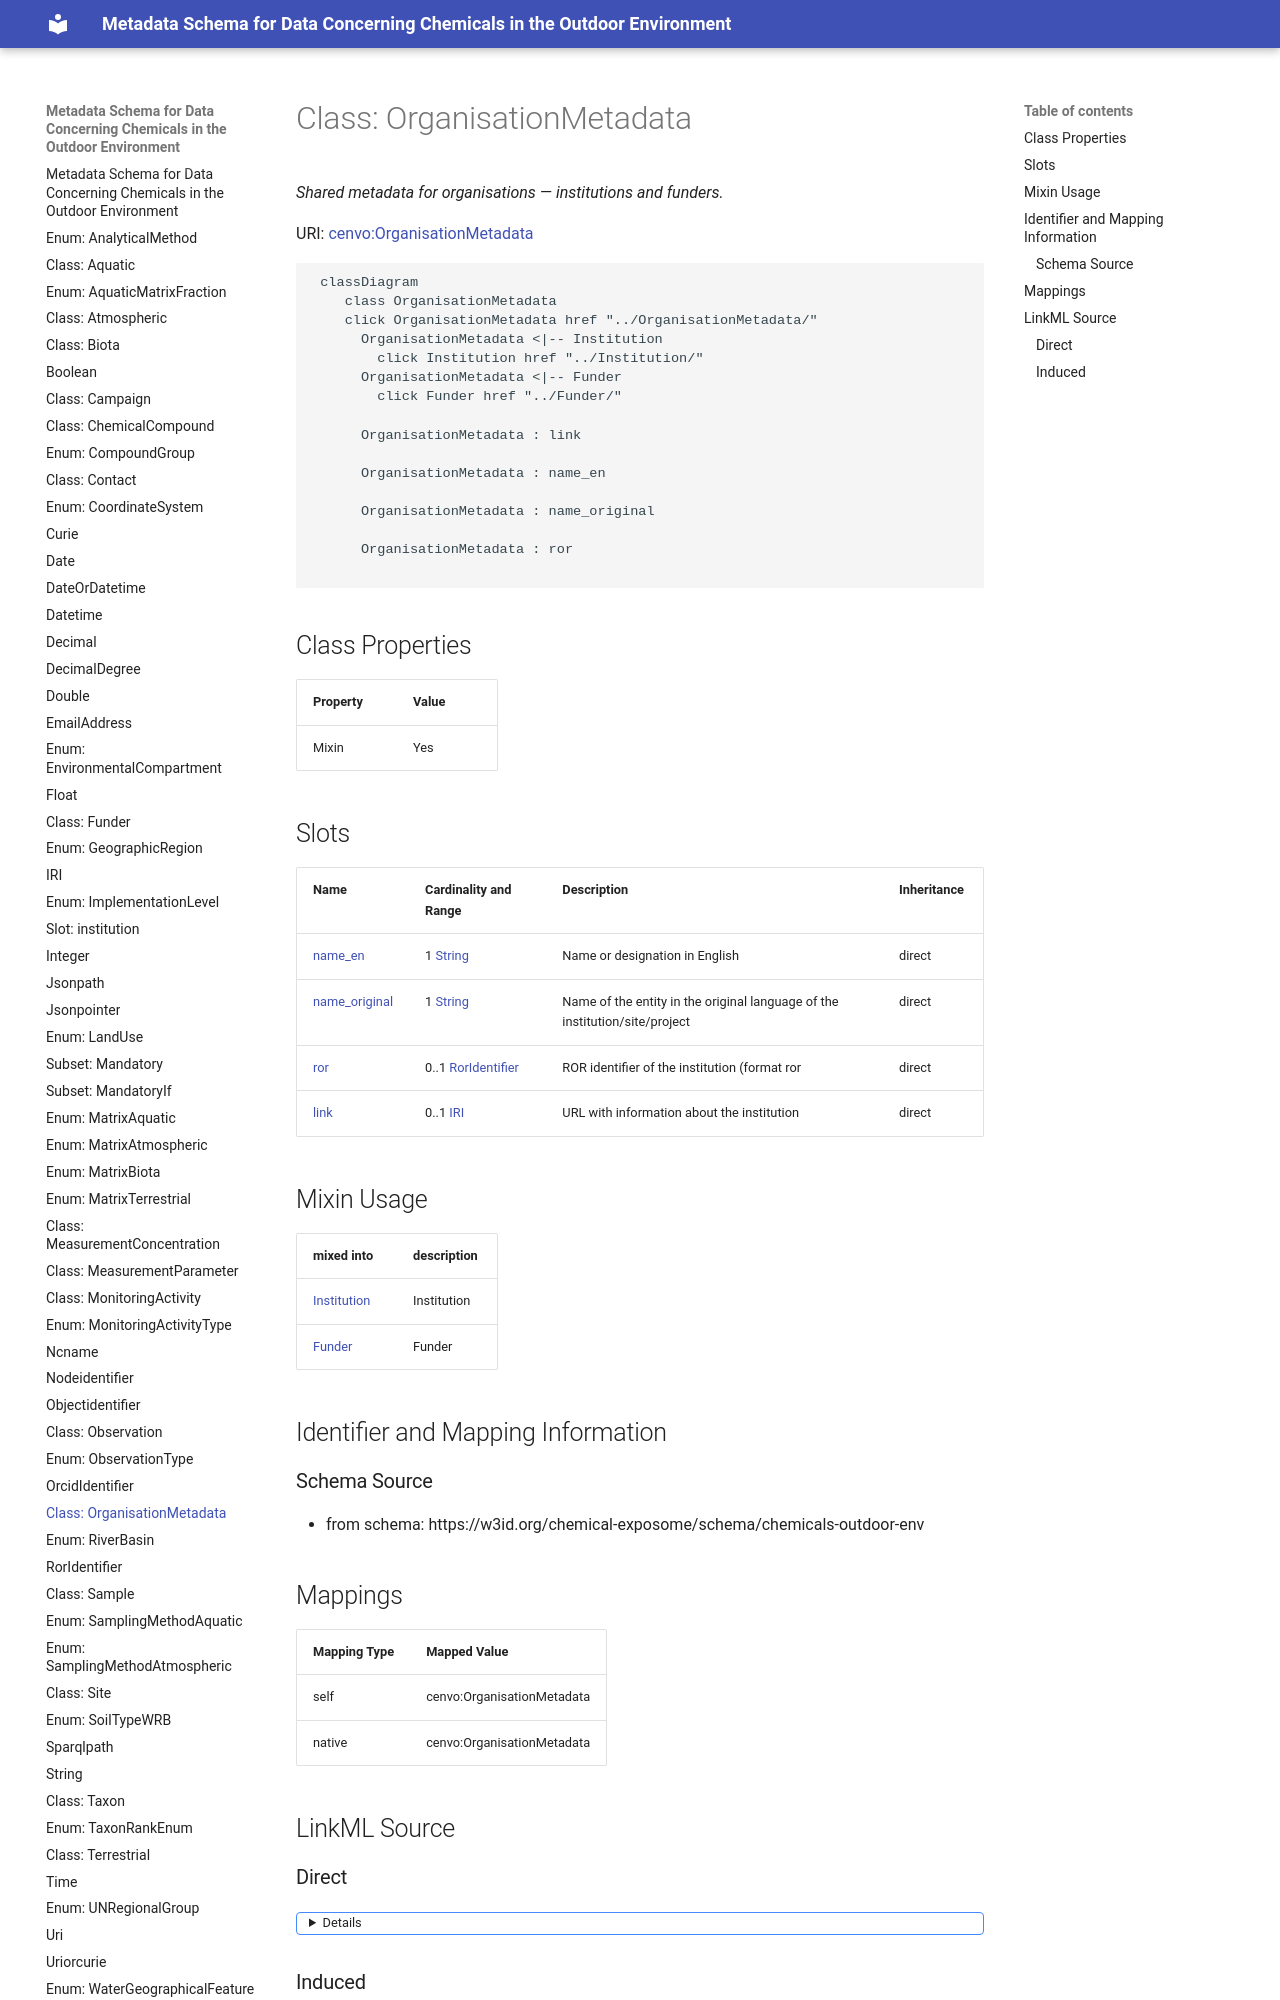

repository: eu-parc/schema_chemicalsOutdoorEnvironment · page: OrganisationMetadata/index.html · generator: mkdocs

---
search:
  boost: 10.0
---

# Class: OrganisationMetadata 


_Shared metadata for organisations — institutions and funders._



<div data-search-exclude markdown="1">



URI: [cenvo:OrganisationMetadata](https://w3id.org/chemical-exposome/terms/OrganisationMetadata)





```mermaid
 classDiagram
    class OrganisationMetadata
    click OrganisationMetadata href "../OrganisationMetadata/"
      OrganisationMetadata <|-- Institution
        click Institution href "../Institution/"
      OrganisationMetadata <|-- Funder
        click Funder href "../Funder/"
      
      OrganisationMetadata : link
        
      OrganisationMetadata : name_en
        
      OrganisationMetadata : name_original
        
      OrganisationMetadata : ror
        
      
```




<!-- no inheritance hierarchy -->

## Class Properties

| Property | Value |
| --- | --- |
| Mixin | Yes |


## Slots

| Name | Cardinality and Range | Description | Inheritance |
| ---  | --- | --- | --- |
| [name_en](name_en.md) | 1 [String](String.md) | Name or designation in English | direct |
| [name_original](name_original.md) | 1 [String](String.md) | Name of the entity in the original language of the  institution/site/project | direct |
| [ror](ror.md) | 0..1 [RorIdentifier](RorIdentifier.md) | ROR identifier of the institution (format ror | direct |
| [link](link.md) | 0..1 [IRI](IRI.md) | URL with information about the institution | direct |



## Mixin Usage

| mixed into | description |
| --- | --- |
| [Institution](Institution.md) | Institution |
| [Funder](Funder.md) | Funder |
